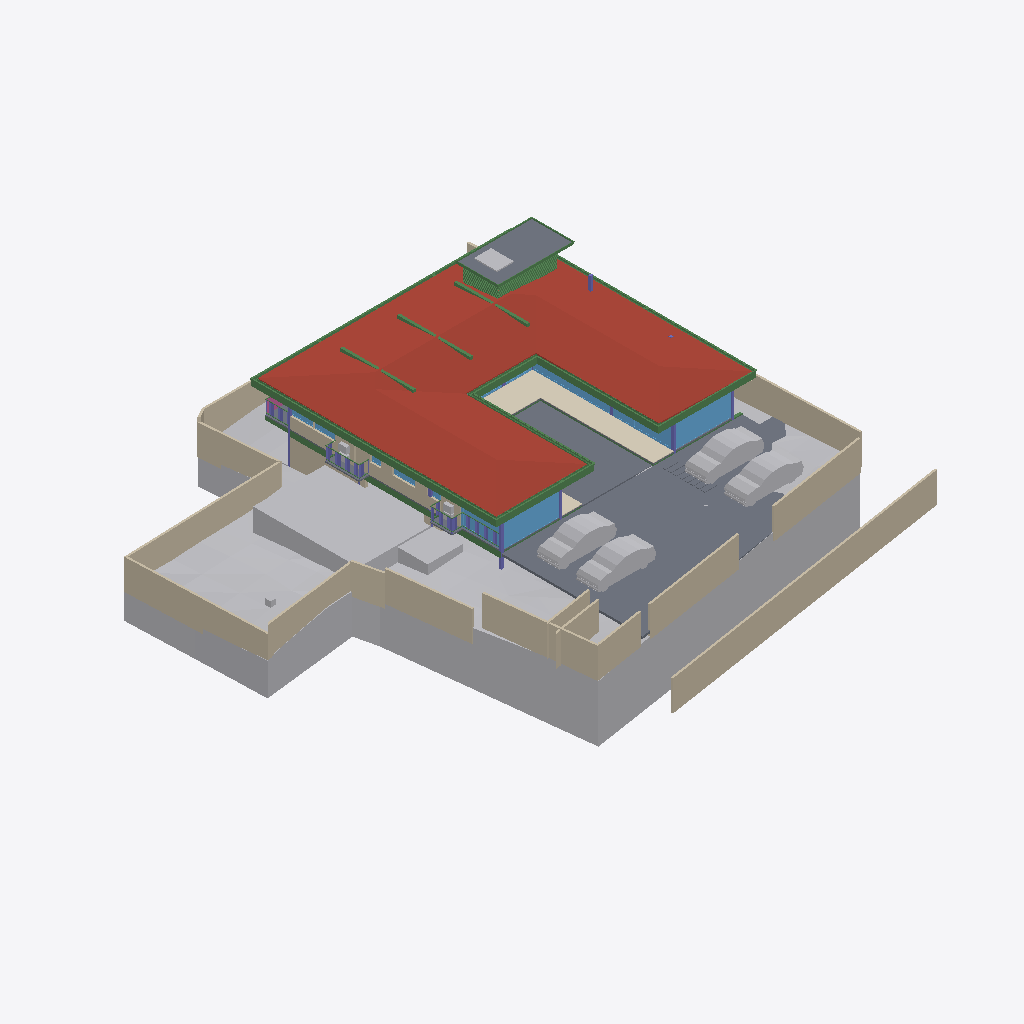
Isometric view of an IFC building model (IFC-SPF (STEP), schema IFC4X3, length unit metre), seen from the south-west, elements coloured by IFC class: 52 beams (green), 25 walls (beige), 16 slabs (grey), 14 other elements (light grey), 14 windows (light blue), 8 columns (violet), 1 roof (red-brown), 1 covering (cream), 1 railing (pink).
Extent 40.0 m × 44.2 m × 11.2 m (x, y, z). Storeys (5): GF at -2.55 m; FF Lvl at 0.00 m; FF at 0.45 m; FF Lintel at 3.15 m; SF at 3.65 m. Elements (597): 185 IfcColumn, 151 IfcBeam, 68 IfcWall, 38 IfcWindow, 30 IfcFurniture, 24 IfcSlab, 20 IfcFooting, 17 IfcDoor, 14 IfcSanitaryTerminal, 13 IfcCovering, 8 IfcUnitaryEquipment, 6 IfcFurnishingElement.

HEADER;
FILE_DESCRIPTION(('ViewDefinition [CoordinationView]'),'2;1');
FILE_NAME('Manilal.ifc','2025-07-04T14:12:51+05:30',(),(),'IfcOpenShell 0.8.3-alpha250613','Bonsai 0.8.3-alpha250613-9b8357c','');
FILE_SCHEMA(('IFC4X3'));
ENDSEC;
DATA;
#1480=IFCPROJECT('2TuuvCHJz54PsFPcraEbH$',$,'My Project',$,$,$,$,(#3,#128),#1481);
#3305=IFCSITE('0lpfVeOW52QfroqLYyHNY2',$,'My Site',$,$,#26,$,$,$,$,$,$,$,$);
#3313=IFCBUILDING('0MzaWOaS178x5FMqOflU3C',$,'My Building',$,$,#25,$,$,$,$,$,$);
#2081=IFCBUILDINGSTOREY('09kFoqoxrCvB1_fcEsMZsQ',$,'FF',$,$,#217,$,$,$,$);
#2986=IFCBUILDINGSTOREY('0zoFHJ9PnFW80M$mIVDQW3',$,'GF',$,$,#14477,$,$,$,$);
#17145=IFCBUILDINGSTOREY('0MckaoTknA3edZMUNhTyAK',$,'SF',$,$,#17254,$,$,$,$);
#20035=IFCBUILDINGSTOREY('3LpnsPikv4mRTBpfC3WQtx',$,'FF Lvl',$,$,#20051,$,$,$,$);
#23582=IFCBUILDINGSTOREY('0DtUgpQ1b6nBmkLmvc_ehu',$,'FF Lintel',$,$,#23767,$,$,$,$);
#457595=IFCGEOGRAPHICELEMENT('1mqx3WFMb0_xZzgY5_pKpf',$,'Site',$,$,$,#458342,$,.TERRAIN.);
#17255=IFCROOF('188ChkeVP4PP3HZ1_FwQ2Y',$,'Roof',$,$,#383469,#17288,$,.HIP_ROOF.);
#20004=IFCSLAB('2GmqP$Wiz2HBtZ3_3kNDpG',$,'Slab',$,$,#20401,#20015,$,$);
#458477=IFCEARTHWORKSCUT('2URCRwaYL2lujB1lt75DRk',$,'Cut',$,$,#458599,#458494,$,.BASE_EXCAVATION.);
#441052=IFCWALL('1WNacC15X0Xf0V_b60Qnrw',$,'Wall',$,$,#441102,#441063,$,$);
#214630=IFCWALL('1v3BeDslv3W8LfR3WiqTEd',$,'Wall',$,$,#214830,#214641,$,$);
#19980=IFCSLAB('0gBflP6QrCERrajZS4Jcb5',$,'Slab',$,$,#244961,#19995,$,$);
#444096=IFCCOVERING('0_sfUdWJL30geCimsSdPtS',$,'Covering',$,$,#444126,#444111,$,$);
#28186=IFCWALL('2UlyJbGOL47vem9W3W5T7b',$,'Wall',$,$,#214889,#28197,$,$);
#26770=IFCWALL('27WVA19Qv4efvQm6cWiqsn',$,'Wall',$,$,#452668,#26781,$,$);
#445890=IFCWALL('2QiW7TnGvAygi5PkoeW31n',$,'Wall',$,$,#446048,#445901,$,$);
#229971=IFCWALL('2oOsi6buvCeB4sZT1ijFA2',$,'Wall',$,$,#230065,#229982,$,$);
#230171=IFCWALL('1HPS5ge59FQA3Ucv4$dmpm',$,'Wall',$,$,#230227,#230182,$,$);
#27060=IFCWALL('10l$0x7lzBbBMMGF1qxI0s',$,'Wall',$,$,#27511,#27071,$,$);
#366531=IFCSLAB('3CWvIDU8b5ovMmi84oWpbg',$,'Covering.004',$,$,#366757,#366542,$,.FLOOR.);
#446049=IFCVEHICLE('1yICD2o296ROLrpKuhe72z',$,'Vehicle',$,$,#446109,#446062,$,$);
#27353=IFCWALL('2Y2Bm57Cb8Exxz7st0aRUc',$,'Wall',$,$,#214921,#27364,$,$);
#363464=IFCVEHICLE('3niOYHlMXAmArMi6E7T5Sk',$,'Vehicle',$,$,#363562,#363477,$,$);
#446077=IFCVEHICLE('2$JJjIzDr6fuhTHFNPOXyx',$,'Vehicle',$,$,#446172,#446090,$,$);
#446110=IFCVEHICLE('375bP1QIr5xwaw0xewwnFn',$,'Vehicle',$,$,#446177,#446123,$,$);
#28224=IFCWALL('10RvTK_K97Xg3Zon6pJwxP',$,'Wall',$,$,#229504,#28235,$,$);
#458600=IFCEARTHWORKSCUT('1mWbU5HzzEJhXq8eVfqHmk',$,'Cut',$,$,#458740,#458613,$,.BASE_EXCAVATION.);
#186882=IFCBEAM('0qH_dKLj5CKhNXTG2DYY06',$,'Beam',$,$,#266229,#186893,$,$);
#229124=IFCWALL('3MfSYaOiTA4AjSKpPvRhyi',$,'Wall',$,$,#395482,#229135,$,$);
#25887=IFCWALL('3DOK2PUDn3QwM2HLeZR6QD',$,'Wall',$,$,#452788,#25894,$,$);
#265447=IFCWINDOW('11VC8UY6nBiuqgLWYbOviy',$,'Window',$,$,#436317,#265465,$,2.79999995231628,4.92999982833862,$,.SINGLE_PANEL.,$);
#23385=IFCWINDOW('3liBQwp293KPogKKZ10Jtg',$,'Window',$,$,#265446,#43696,$,2.79999995231628,4.92999982833862,$,.SINGLE_PANEL.,$);
#37612=IFCWALL('2oouJeu9XF0PkUjeEvxQOm',$,'Wall',$,$,#265996,#37632,$,$);
#27098=IFCWALL('2qQNxnpy98iB6JMyhLi2FK',$,'Wall',$,$,#27516,#27109,$,$);
#454584=IFCWALL('0uUyu5tDzBe9TlwM9NvXfE',$,'Wall',$,$,#454624,#454595,$,$);
#102151=IFCBEAM('2C1gwTeIv6R8TmGo509jsR',$,'Beam',$,$,#265708,#102163,$,$);
#56634=IFCBEAM('3NjOYz9cT158x52OLX4IuM',$,'Beam',$,$,#244946,#56645,$,$);
#29467=IFCWALL('2U66_ERPrD$A$2PTOc1bPA',$,'Wall',$,$,#452475,#29478,$,$);
#2047=IFCSLAB('0o4IYvr$r5a9xXip1qf77x',$,'Slab',$,$,#57250,#2052,$,$);
#363504=IFCSLAB('0r6Ht4Hfz9hfKU4rzPm32Z',$,'Slab',$,$,#363537,#363513,$,$);
#36042=IFCWALL('2FDZc$1Z57bgSDQnhsHhc1',$,'Wall',$,$,#380618,#36062,$,$);
#102416=IFCBEAM('3ZwR1mU3j4mRYH5GbVzWyx',$,'Beam',$,$,#381655,#102427,$,$);
#102357=IFCBEAM('3msecch2zBUOeV2BkTlji6',$,'Beam',$,$,#265762,#102368,$,$);
#363538=IFCSLAB('0rfp_Ohov2qeqT3_TxdHEi',$,'Slab',$,$,#363567,#363547,$,$);
#454553=IFCWALL('04sxZ3NlDANRUyak9E$NH3',$,'Wall',$,$,#454583,#454564,$,$);
#383113=IFCBEAM('3pN9BWsVrF6fFxHZRO8eBr',$,'Beam',$,$,#383171,#383124,$,$);
#383279=IFCBEAM('1XLfwLWM55Lu6Nys_h14H2',$,'Beam',$,$,#383420,#383290,$,$);
#383196=IFCBEAM('3YMSqOINP17wWoKbPRQ_bp',$,'Beam',$,$,#383278,#383207,$,$);
#381392=IFCBEAM('0Rmn06ydbFSB81Pw56n_Ay',$,'Beam',$,$,#382862,#381403,$,$);
#362954=IFCAIRTERMINALBOX('0DCFUThjX2XQ_1bX$oFkVb',$,'AirTerminalBox',$,$,#363814,#362986,$,$);
#102262=IFCBEAM('1cQ_XveKf3IhgOfAWmUbUT',$,'Beam',$,$,#265679,#102273,$,$);
#183171=IFCWINDOW('2eK2SWY_H22e6Svf5gP6pA',$,'Window',$,$,#384583,#384539,$,1.79999995231628,3.45000004768372,$,$,$);
#25622=IFCWINDOW('03HgKoXUP97huBY23s7FSC',$,'Window',$,$,#243921,#102990,$,2.79999995231628,3.45000004768372,$,.DOUBLE_PANEL_VERTICAL.,$);
#56854=IFCBEAM('2c_4G3KlX4cRg2dPODH4s1',$,'Beam',$,$,#102000,#56865,$,$);
#24645=IFCBEAM('0VJDvmHaXAaRtTeoMCJUjJ',$,'Beam',$,$,#101970,#24656,$,$);
#24721=IFCBEAM('1xlWdgLa17MBpQVB9j2Cib',$,'Beam',$,$,#101975,#24732,$,$);
#447224=IFCWINDOW('3guyH63vnB3P$cCD9r0_zK',$,'Window',$,$,#447587,#447242,$,2.79999995231628,4.5,$,$,$);
#447264=IFCWINDOW('2$JXuyiTT8QfjHWzh3RQpm',$,'Window',$,$,#447592,#447282,$,2.79999995231628,3.0,$,$,$);
#26337=IFCWALL('0dMaumaK11Re$pxoZyVSQ9',$,'Wall',$,$,#27501,#26348,$,$);
#382932=IFCBEAM('04xsdl57b0Z89Y_Lnocto8',$,'Beam',$,$,#383005,#382943,$,$);
#361974=IFCBEAM('22$tp28gPD$eEii1Cu_NBP',$,'Beam',$,$,#389103,#361985,$,$);
#381356=IFCBEAM('0gedJyi4TEtR5XvtBnPvn$',$,'Beam',$,$,#383366,#381368,$,$);
#458809=IFCEARTHWORKSCUT('1LL6ILX$D7_u4QcevzOAPl',$,'Cut',$,$,#458845,#458822,$,.BASE_EXCAVATION.);
#166972=IFCBEAM('2DKWudKN99zg7uECGiuNeQ',$,'Beam',$,$,#267100,#166983,$,$);
#363781=IFCSLAB('3akcNtqwn0Hexo08k_ypkq',$,'Slab',$,$,#388473,#363802,$,$);
#382699=IFCBEAM('2CCsq6Wtn7fekeIsVouJdo',$,'Beam',$,$,#382907,#382710,$,$);
#2973=IFCCOLUMN('2ArHG8cW1Cju2rMhCGmMOe',$,'Column',$,$,#243841,#2974,$,.COLUMN.);
#167034=IFCBEAM('10LxUqtgbFAQRhzIckOuGH',$,'Beam',$,$,#266154,#167045,$,$);
#361917=IFCBEAM('2DEvX$$r54bOLZbNZhk144',$,'Beam',$,$,#389063,#361928,$,$);
#1342=IFCWALL('1zYAwAgZ94A9q2Xf$lP7Cn',$,'Wall',$,$,#266006,#1343,$,$);
#447362=IFCWINDOW('017aE0Esv2h9Vh1sCzgE1S',$,'Window',$,$,#447597,#447375,$,2.79999995231628,1.7150000333786,$,.SINGLE_PANEL.,$);
#372609=IFCSLAB('2EaTsox1TA598PptPSl07x',$,'Slab',$,$,#373867,#372630,$,$);
#57370=IFCBEAM('0K6q7FzpX1C8m9po7jBtcY',$,'Beam',$,$,#441051,#57381,$,$);
#362002=IFCBEAM('37gO0O9qLAoABGSx5tPVKS',$,'Beam',$,$,#389098,#362013,$,$);
#363=IFCCOLUMN('2qUf_epbzFMPufew4ZYNxr',$,'Column.002',$,$,#243846,#360,$,.COLUMN.);
#57309=IFCBEAM('3xcDMG0aj9Xgc56BcdooE6',$,'Beam',$,$,#243525,#57320,$,$);
#102234=IFCBEAM('0q554weub4Iwu4PjffBSJv',$,'Beam',$,$,#265816,#102245,$,$);
#110332=IFCWINDOW('3vjocJxinCiwHdUnGVZCKs',$,'Window',$,$,#166499,#166072,$,1.79999995231628,2.0,$,.DOUBLE_PANEL_VERTICAL.,$);
#448309=IFCWINDOW('0A_NHBC7DB$fTGI7283k8Z',$,'Window',$,$,#448377,#448330,$,1.5,2.5,$,.SINGLE_PANEL.,$);
#366866=IFCUNITARYEQUIPMENT('2Fw0FCYgfBhfGmA9MAgmOd',$,'UnitaryEquipment',$,$,#415258,#366879,$,$);
#14220=IFCWINDOW('1JUpa15w1EPgGvbWoKg73I',$,'Window',$,$,#415230,#169623,$,1.5,2.5,$,.SINGLE_PANEL.,$);
#363755=IFCUNITARYEQUIPMENT('0JDCkdxmj3oxTz_uQQEVKT',$,'UnitaryEquipment',$,$,#363819,#363768,$,$);
#458379=IFCEARTHWORKSCUT('08xWsjruHF$hHFDjLFV7GZ',$,'c',$,$,#458418,#458390,$,.BASE_EXCAVATION.);
#55934=IFCBEAM('0$JZIdPhz7Yhflamb2Ig5U',$,'Beam',$,$,#56504,#55945,$,$);
#362075=IFCBEAM('1WVb5mKDf3490hnunwI_xH',$,'Beam',$,$,#389068,#362086,$,$);
#16231=IFCRAILING('1npn$05fXEax1P6iG1yjVF',$,'Railing',$,'FRAMELESS_PANEL',#192149,#16249,$,.USERDEFINED.);
#167569=IFCBEAM('3NapMOGun76x5kjDVquKRU',$,'Beam',$,$,#265936,#167580,$,$);
#22862=IFCCOLUMN('3yyU$MudfFSvB18Z_wz_QT',$,'Column',$,$,#243851,#22873,$,.COLUMN.);
#35281=IFCCOLUMN('0NGZUaqkzBPBqoPUPS$4mT',$,'Column',$,$,#450883,#35292,$,.COLUMN.);
#1653=IFCCOLUMN('2V9jCTMe5CABIgWd0tHRe9',$,'Column.004',$,$,#265143,#1651,$,.COLUMN.);
#364431=IFCBEAM('19jYLfXfX52fTH3lUXmYuu',$,'Beam',$,$,#388868,#364446,$,$);
#364539=IFCBEAM('3fs_7X_wr8VfBPnoPXInh_',$,'Beam',$,$,#388913,#364554,$,$);
#364350=IFCBEAM('2tP1f1AZLDPRam$DUaM$ok',$,'Beam',$,$,#388963,#364365,$,$);
#364485=IFCBEAM('0$CgnInAnCzheM1_2h4xBB',$,'Beam',$,$,#388983,#364500,$,$);
#364377=IFCBEAM('0oNL3ynNn1oPDWISwE6cHp',$,'Beam',$,$,#388998,#364392,$,$);
#364404=IFCBEAM('0lCrYTtXfCIBYjDEJd$LdU',$,'Beam',$,$,#388953,#364419,$,$);
#364458=IFCBEAM('22NyawJTX5qPo1d7Cefevo',$,'Beam',$,$,#388993,#364473,$,$);
#364512=IFCBEAM('3T1Kep3p57cQ6Xy4bsJxdY',$,'Beam',$,$,#389053,#364527,$,$);
#150204=IFCWINDOW('2rSMA4AuH6FeN4rb0KSroB',$,'Window',$,$,#244976,#150354,$,2.79999995231628,2.40050005912781,$,.SINGLE_PANEL.,$);
#450539=IFCCOLUMN('3qIX5BTBrFO9iF$5nVcUs0',$,'Column',$,$,#450898,#450558,$,.COLUMN.);
#28303=IFCWALL('27XUrfdFf8NB4WaAp9CQAl',$,'Wall',$,$,#235124,#28314,$,$);
#395961=IFCWALL('2oTy5UOG136OtM3IP_qiPs',$,'Wall',$,$,#396036,#395972,$,$);
#383030=IFCBEAM('3kBBQya5rCcgLXS$VQsawF',$,'Beam',$,$,#383088,#383041,$,$);
#233423=IFCSLAB('2iz_Ym1n1ESAR1rowyjd_I',$,'Slab',$,$,#396358,#233448,$,$);
#233456=IFCSLAB('3aaRRI8RTD_hmdhlW5RoWg',$,'Slab',$,$,#396363,#233481,$,$);
#233175=IFCSLAB('0VBI372_j7QfV8K77ZXc2j',$,'Slab',$,$,#396328,#233196,$,$);
#23154=IFCCOLUMN('3pnx0lG_T4xeEhkOchDijZ',$,'Column',$,$,#243836,#23165,$,.COLUMN.);
#364323=IFCBEAM('3N5wXY0Qf0cQLrKcNdQOmC',$,'Beam',$,$,#388893,#364338,$,$);
#41613=IFCWINDOW('3V21HLULz4rhhoikKYxwTW',$,'Window.022',$,$,#244991,#148935,$,2.79999995231628,2.32599997520447,$,.DOUBLE_PANEL_VERTICAL.,$);
#270905=IFCWINDOW('1tBwZKnNLDJPjYNrueYSZW',$,'Window',$,$,#271349,#270923,$,1.79999995231628,1.0,$,.DOUBLE_PANEL_HORIZONTAL.,$);
#448225=IFCWALL('1cXrBLWVL12PwZ9jzRivTc',$,'Wall',$,$,#448287,#448236,$,$);
#363825=IFCUNITARYEQUIPMENT('1l2_NE3CfAwPy$FvFCS4A5',$,'UnitaryEquipment',$,$,#415253,#363838,$,$);
#363674=IFCUNITARYEQUIPMENT('1yG2ZlXHT6P8KObZNyb8hT',$,'UnitaryEquipment',$,$,#363754,#363706,$,$);
#233390=IFCSLAB('2f2jkuEQ95deHHcp0LeZsL',$,'Slab',$,$,#396353,#233415,$,$);
#366342=IFCBEAM('3lZ9UbaNn2O8CKwQX6LgoS',$,'Beam',$,$,#388898,#366357,$,$);
#384754=IFCBEAM('0WWpVKl9XAOObgNswx6AN9',$,'Beam',$,$,#384986,#384765,$,$);
#33543=IFCWINDOW('0Q8zRjWpP1oQ1PX2CUGFnS',$,'Window',$,$,#170059,#170920,$,1.79999995231628,1.0,$,.DOUBLE_PANEL_HORIZONTAL.,$);
#366207=IFCBEAM('1_8shmguvCvPHxr_U5sR3b',$,'Beam',$,$,#389093,#366222,$,$);
#366288=IFCBEAM('164BVb7uP3gBaecZJx9SyL',$,'Beam',$,$,#389018,#366303,$,$);
#366315=IFCBEAM('2AQ10LVB9BWB40k41PBHYm',$,'Beam',$,$,#388933,#366330,$,$);
#366234=IFCBEAM('27wdi0vAnD4PMyDV$VcZqt',$,'Beam',$,$,#389003,#366249,$,$);
#366261=IFCBEAM('0Vv4qdkmzFv80cHwwG2PZE',$,'Beam',$,$,#389048,#366276,$,$);
#366369=IFCBEAM('30ULgzmjXEb8K6Yn3NV0zK',$,'Beam',$,$,#389083,#366384,$,$);
#366396=IFCBEAM('31mcI4YYr0_OLw_sj47HrB',$,'Beam',$,$,#389073,#366411,$,$);
#364003=IFCBEAM('1xPErLVJn7SRRurKwzPU$a',$,'Beam',$,$,#388718,#364014,$,$);
#1407=IFCCOLUMN('22wnwPZIn238xr56_TRnAk',$,'Column.001',$,$,#451692,#1408,$,.COLUMN.);
#366180=IFCBEAM('2$Z3AtZmz9feMoPVvagNl8',$,'Beam',$,$,#389058,#366195,$,$);
#384784=IFCBEAM('0$hEb6QFb6QeAlYT1VosoE',$,'Beam',$,$,#384918,#384795,$,$);
#364296=IFCBEAM('1gz$0esLH3kgYpkJy0EZk_',$,'Beam',$,$,#388863,#364311,$,$);
#367103=IFCBEAM('14TbmUcj9DRf2HsvYFSdxG',$,'Beam',$,$,#388728,#367114,$,$);
#233258=IFCSLAB('2WAIJ5xUDCB8vhErrinr6d',$,'Slab',$,$,#396333,#233283,$,$);
#233291=IFCSLAB('3mCoSy7r190wdzvyYb56iW',$,'Slab',$,$,#396338,#233316,$,$);
#233357=IFCSLAB('06iRZLKKfCP8faLo55KHRz',$,'Slab',$,$,#396348,#233382,$,$);
#233324=IFCSLAB('2BlEnr04f3vANw00E8t1T3',$,'Slab',$,$,#396343,#233349,$,$);
#14894=IFCWALL('3LM7Pm6Iv8$Bf3kD16vEYX',$,'Wall',$,$,#387608,#14905,$,$);
#57393=IFCBEAM('0$9UO1qVzFNOIKkjBLQ4dY',$,'Beam',$,$,#440973,#57404,$,$);
#14729=IFCWALL('2kOOzhf3b4QORblHJUR6b5',$,'Wall',$,$,#448308,#14740,$,$);
ENDSEC;
